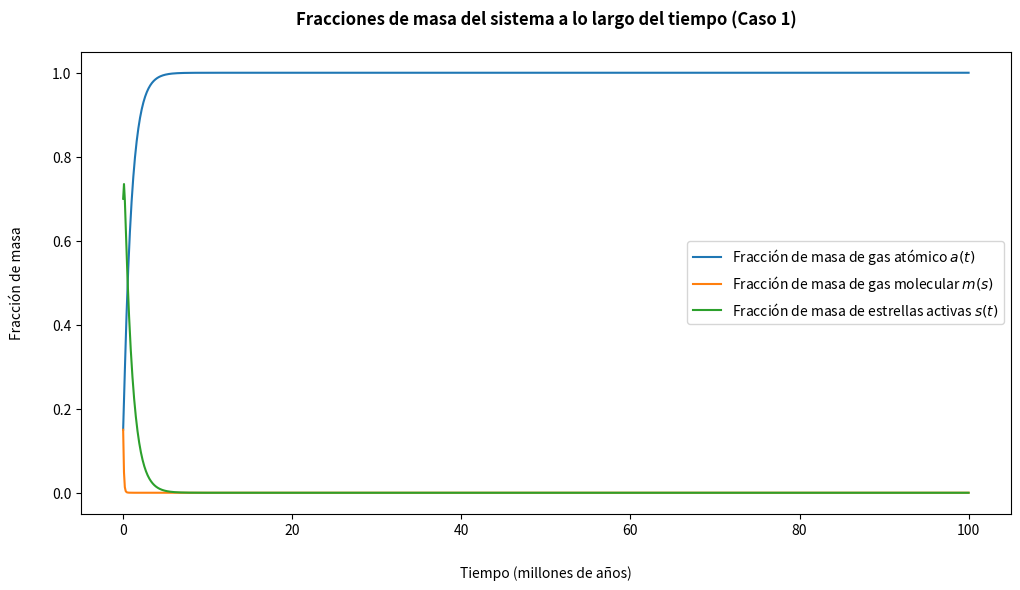

This chart was generated by the following Python code: (Note: this script raises an exception after producing the figure.)
# -*- coding: utf-8 -*-

# Tarea numérica - Ecuaciones Diferenciales Ordinarias

# [redacted]
# [redacted]

#Librerías importadas
import matplotlib.pyplot as plt #usada para graficar

#%%

"""""""""""""""""""""""""""""""""""""""""""""""""""""""""""""""""""""""
  @ funciones dadt() dmdt() dsdt()

  Motivación
  - Simplificar la llamada de las funciones del lado derecho de cada
    EDO asociada al modelo simple de formación de estrellas.

  Parámetros
  - a (float): fracción de masa de gas atómico
  - m (float): fracción de masa de gas molecular
  - s (float): fracción de masa de estrellas activas 
  - cte (dict): diccionario con constantes usadas

  Funcionamiento
  - Al ingresar los parámetros, se entrega la evaluación de estos
    en la respectiva función asociada a la EDO.

  Consideraciones
  - dadt() corresponde al lado derecho de la EDO asociada a da/dt
  - dmdt() corresponde al lado derecho de la EDO asociada a dm/dt
  - dsdt() corresponde al lado derecho de la EDO asociada a ds/dt
  
  Nota: se despejó la función del lado derecho asociada a ds/dt a
  partir de la relación entregada en el enunciado. Esto se hizo
  así, ya que al usar directamente s=1-a-m se obtenían valores
  complejos por errores de cómputo.
  
"""""""""""""""""""""""""""""""""""""""""""""""""""""""""""""""""""""""

def dadt(a,m,s,cte):
    
    #Condiciones de los parámetros
    assert type(a)==float
    assert type(m)==float
    assert type(s)==float  
    assert type(cte)==dict

    #Se entrega la evaluación
    return s - a*cte['k1']*m**2

def dmdt(a,m,s,cte):
    
    #Condiciones de los parámetros
    assert type(a)==float
    assert type(m)==float
    assert type(s)==float  
    assert type(cte)==dict

    #Se entrega la evaluación
    return a*cte['k1']*m**2 - cte['k2']*s*m**cte['alpha']

def dsdt(m,s,cte):

    #Condiciones de los parámetros
    assert type(m)==float
    assert type(s)==float  
    assert type(cte)==dict

    #Se entrega la evaluación
    return -s + cte['k2']*s*m**cte['alpha']

#%%

"""""""""""""""""""""""""""""""""""""""""""""""""""""""""""""""""""""""
  @ función euler_progresivo()

  Motivación
  - Utilizar el método de Euler (progresivo) para resolver el sistema
    de EDO's asociado a las funciones a(t), m(t) y s(t).

  Parámetros
  - T (int): extremo superior del intervalo a analizar
  - dt (float): paso de tiempo (medido en millones de años)
  - cte (dict): diccionario con constantes usadas

  Funcionamiento
  - Al llamar la función, se entregan cuatro listas (t,a,m,s) que
    corresponden a la solución numérica del sistema de EDO's.
  
  Consideración
  - Como la función entrega cuatro listas, se deben "recibir" con 
    una asignación múltiple de la forma t,a,m,s=euler_progresivo().
    
"""""""""""""""""""""""""""""""""""""""""""""""""""""""""""""""""""""""

def euler_progresivo(T,dt,cte):

    #Condiciones de los parámetros
    assert type(T)==int
    assert type(dt)==float
    assert type(cte)==dict

    #Cantidad de puntos 
    N = int(T/dt)
    
    #Condiciones iniciales
    t0 = 0; a0 = cte['a0']; m0 = cte['m0']; s0 = 1-a0-m0

    #Creación de las listas donde se guardan las soluciones
    t = [t0]; a = [a0]; m = [m0]; s = [s0] 

    #Se aplica Euler (progresivo) guardando los valores
    for i in range(0,N):
        t += [t[i] + dt]
        a += [a[i] + dt*dadt(a[i],m[i],s[i],cte)]
        m += [m[i] + dt*dmdt(a[i],m[i],s[i],cte)]
        s += [s[i] + dt*dsdt(m[i],s[i],cte)]

    #Se entregan las soluciones al sistema de EDO's
    return t,a,m,s

#%%

"""""""""""""""""""""""""""""""""""""""""""""""""""""""""""""""""""""""
  @ función graficarA()

  Motivación
  - Simplificar la creación de los gráficos de la parte A. 

  Parámetros
  - t (list): valores tomados por el tiempo
  - a (list): valores de a(t) en función del tiempo
  - m (list): valores de m(t) en función del tiempo
  - s (list): valores de s(t) en función del tiempo
  - caso (str): nombre para la variante del gráfico 
  
  Funcionamiento
  - Al llamar la función, se utilizan las listas t,a,m,s para 
    graficar las curvas (t,a(t)),(t,m(t)),(t,s(t)) y guardar el
    gráfico generado en la carpeta "Imágenes" en el directorio 
    del código.
  
  Consideración
  - Internamente, la función toma el string de la variable "caso" 
    para el título y nombre con el que se guarda en "Imágenes".

"""""""""""""""""""""""""""""""""""""""""""""""""""""""""""""""""""""""

def graficarA(t,a,m,s,caso):
    
    #Condiciones de los parámetros
    assert type(t)==list
    assert type(a)==list
    assert type(m)==list
    assert type(s)==list
    assert type(caso)==str
    
    #Creación del lienzo
    fig, ax = plt.subplots(figsize=(12,6))
    
    #Gráficos
    ax.plot(t,a,label="Fracción de masa de gas atómico $a(t)$")
    ax.plot(t,m,label="Fracción de masa de gas molecular $m(s)$")
    ax.plot(t,s,label="Fracción de masa de estrellas activas $s(t)$")
    
    #Etiquetas
    ax.set_xlabel("Tiempo (millones de años)",labelpad=20)
    ax.set_ylabel("Fracción de masa",labelpad=20)
    
    #Título
    ax.set_title(f"Fracciones de masa del sistema a lo largo del tiempo ({caso})",\
                  fontweight="bold", loc='center', pad=20)
    
    #Leyendas
    ax.legend(loc="center right")
    
    #Configuraciones
    ax.grid(b=True, which='major', axis='both')
    ax.margins(0.1)
    
    #Guardado de figura
    plt.savefig(f'Imágenes/A ({caso}).pdf')

#%%

T = 100 #Intervalo a estudiar
dt = 0.1 #Paso del tiempo

#Diccionario con las constantes usadas para cada caso
caso1 = {'k1':10,'k2':10,'alpha':1.0,'a0':0.15,'m0':0.15}
caso2 = {'k1': 8,'k2':15,'alpha':1.2,'a0':0.40,'m0':0.30} 
caso3 = {'k1': 8,'k2':15,'alpha':1.5,'a0':0.40,'m0':0.30}
caso4 = {'k1': 8,'k2':15,'alpha':1.9,'a0':0.40,'m0':0.30}
caso5 = {'k1': 8,'k2':15,'alpha':2.0,'a0':0.40,'m0':0.30}
caso6 = {'k1': 8,'k2':15,'alpha':2.1,'a0':0.40,'m0':0.30}

#Nota: dt=0.1 pues el método no diverge.

#%%

#Datos para parte A (Caso 1) 
t1,a1,m1,s1 = euler_progresivo(T,dt,caso1)

#Gráfico
graficarA(t1,a1,m1,s1,"Caso 1")

#%%

#Datos para parte A (Caso 2) 
t2,a2,m2,s2 = euler_progresivo(T,dt,caso2)

#Gráfico
graficarA(t2,a2,m2,s2,"Caso 2")

#%%

#Datos para parte A (Caso 3) 
t3,a3,m3,s3 = euler_progresivo(T,dt,caso3)

#Gráfico
graficarA(t3,a3,m3,s3,"Caso 3")

#%%

#Datos para parte A (Caso 4) 
t4,a4,m4,s4 = euler_progresivo(T,dt,caso4)

#Gráfico
graficarA(t4,a4,m4,s4,"Caso 4")

#%%

#Datos para parte A (Caso 5) 
t5,a5,m5,s5 = euler_progresivo(T,dt,caso5)

#Gráfico
graficarA(t5,a5,m5,s5,"Caso 5")

#%%

#Datos para parte A (Caso 6) 
t6,a6,m6,s6 = euler_progresivo(T,dt,caso6)

#Gráfico
graficarA(t6,a6,m6,s6,"Caso 6")

